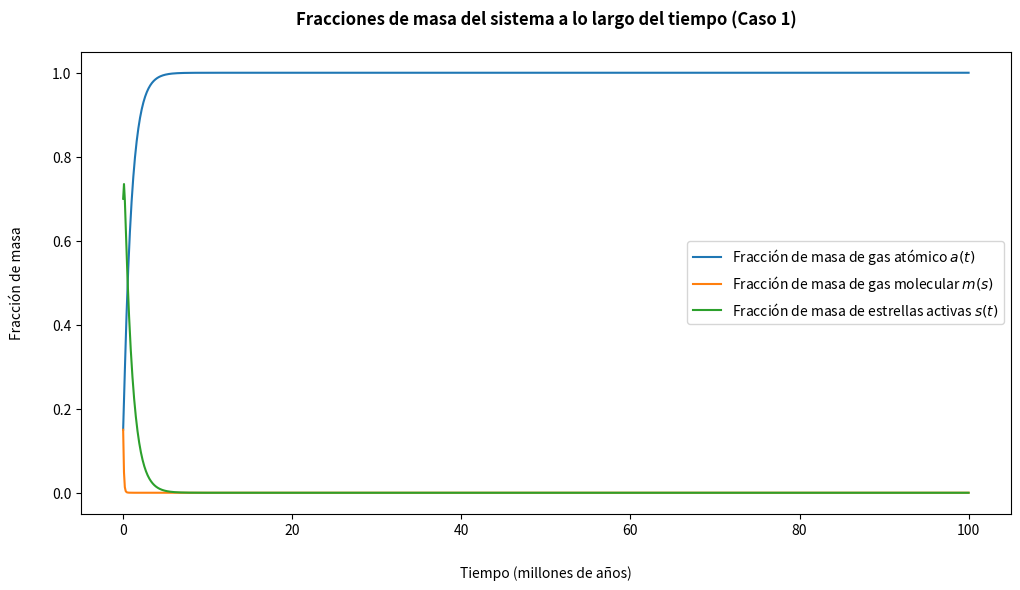

This chart was generated by the following Python code: (Note: this script raises an exception after producing the figure.)
# -*- coding: utf-8 -*-

# Tarea numérica - Ecuaciones Diferenciales Ordinarias

# [redacted]
# [redacted]

#Librerías importadas
import matplotlib.pyplot as plt #usada para graficar

#%%

"""""""""""""""""""""""""""""""""""""""""""""""""""""""""""""""""""""""
  @ funciones dadt() dmdt() dsdt()

  Motivación
  - Simplificar la llamada de las funciones del lado derecho de cada
    EDO asociada al modelo simple de formación de estrellas.

  Parámetros
  - a (float): fracción de masa de gas atómico
  - m (float): fracción de masa de gas molecular
  - s (float): fracción de masa de estrellas activas 
  - cte (dict): diccionario con constantes usadas

  Funcionamiento
  - Al ingresar los parámetros, se entrega la evaluación de estos
    en la respectiva función asociada a la EDO.

  Consideraciones
  - dadt() corresponde al lado derecho de la EDO asociada a da/dt
  - dmdt() corresponde al lado derecho de la EDO asociada a dm/dt
  - dsdt() corresponde al lado derecho de la EDO asociada a ds/dt
  
  Nota: se despejó la función del lado derecho asociada a ds/dt a
  partir de la relación entregada en el enunciado. Esto se hizo
  así, ya que al usar directamente s=1-a-m se obtenían valores
  complejos por errores de cómputo.
  
"""""""""""""""""""""""""""""""""""""""""""""""""""""""""""""""""""""""

def dadt(a,m,s,cte):
    
    #Condiciones de los parámetros
    assert type(a)==float
    assert type(m)==float
    assert type(s)==float  
    assert type(cte)==dict

    #Se entrega la evaluación
    return s - a*cte['k1']*m**2

def dmdt(a,m,s,cte):
    
    #Condiciones de los parámetros
    assert type(a)==float
    assert type(m)==float
    assert type(s)==float  
    assert type(cte)==dict

    #Se entrega la evaluación
    return a*cte['k1']*m**2 - cte['k2']*s*m**cte['alpha']

def dsdt(m,s,cte):

    #Condiciones de los parámetros
    assert type(m)==float
    assert type(s)==float  
    assert type(cte)==dict

    #Se entrega la evaluación
    return -s + cte['k2']*s*m**cte['alpha']

#%%

"""""""""""""""""""""""""""""""""""""""""""""""""""""""""""""""""""""""
  @ función euler_progresivo()

  Motivación
  - Utilizar el método de Euler (progresivo) para resolver el sistema
    de EDO's asociado a las funciones a(t), m(t) y s(t).

  Parámetros
  - T (int): extremo superior del intervalo a analizar
  - dt (float): paso de tiempo (medido en millones de años)
  - cte (dict): diccionario con constantes usadas

  Funcionamiento
  - Al llamar la función, se entregan cuatro listas (t,a,m,s) que
    corresponden a la solución numérica del sistema de EDO's.
  
  Consideración
  - Como la función entrega cuatro listas, se deben "recibir" con 
    una asignación múltiple de la forma t,a,m,s=euler_progresivo().
    
"""""""""""""""""""""""""""""""""""""""""""""""""""""""""""""""""""""""

def euler_progresivo(T,dt,cte):

    #Condiciones de los parámetros
    assert type(T)==int
    assert type(dt)==float
    assert type(cte)==dict

    #Cantidad de puntos 
    N = int(T/dt)
    
    #Condiciones iniciales
    t0 = 0; a0 = cte['a0']; m0 = cte['m0']; s0 = 1-a0-m0

    #Creación de las listas donde se guardan las soluciones
    t = [t0]; a = [a0]; m = [m0]; s = [s0] 

    #Se aplica Euler (progresivo) guardando los valores
    for i in range(0,N):
        t += [t[i] + dt]
        a += [a[i] + dt*dadt(a[i],m[i],s[i],cte)]
        m += [m[i] + dt*dmdt(a[i],m[i],s[i],cte)]
        s += [s[i] + dt*dsdt(m[i],s[i],cte)]

    #Se entregan las soluciones al sistema de EDO's
    return t,a,m,s

#%%

"""""""""""""""""""""""""""""""""""""""""""""""""""""""""""""""""""""""
  @ función graficarA()

  Motivación
  - Simplificar la creación de los gráficos de la parte A. 

  Parámetros
  - t (list): valores tomados por el tiempo
  - a (list): valores de a(t) en función del tiempo
  - m (list): valores de m(t) en función del tiempo
  - s (list): valores de s(t) en función del tiempo
  - caso (str): nombre para la variante del gráfico 
  
  Funcionamiento
  - Al llamar la función, se utilizan las listas t,a,m,s para 
    graficar las curvas (t,a(t)),(t,m(t)),(t,s(t)) y guardar el
    gráfico generado en la carpeta "Imágenes" en el directorio 
    del código.
  
  Consideración
  - Internamente, la función toma el string de la variable "caso" 
    para el título y nombre con el que se guarda en "Imágenes".

"""""""""""""""""""""""""""""""""""""""""""""""""""""""""""""""""""""""

def graficarA(t,a,m,s,caso):
    
    #Condiciones de los parámetros
    assert type(t)==list
    assert type(a)==list
    assert type(m)==list
    assert type(s)==list
    assert type(caso)==str
    
    #Creación del lienzo
    fig, ax = plt.subplots(figsize=(12,6))
    
    #Gráficos
    ax.plot(t,a,label="Fracción de masa de gas atómico $a(t)$")
    ax.plot(t,m,label="Fracción de masa de gas molecular $m(s)$")
    ax.plot(t,s,label="Fracción de masa de estrellas activas $s(t)$")
    
    #Etiquetas
    ax.set_xlabel("Tiempo (millones de años)",labelpad=20)
    ax.set_ylabel("Fracción de masa",labelpad=20)
    
    #Título
    ax.set_title(f"Fracciones de masa del sistema a lo largo del tiempo ({caso})",\
                  fontweight="bold", loc='center', pad=20)
    
    #Leyendas
    ax.legend(loc="center right")
    
    #Configuraciones
    ax.grid(b=True, which='major', axis='both')
    ax.margins(0.1)
    
    #Guardado de figura
    plt.savefig(f'Imágenes/A ({caso}).pdf')

#%%

T = 100 #Intervalo a estudiar
dt = 0.1 #Paso del tiempo

#Diccionario con las constantes usadas para cada caso
caso1 = {'k1':10,'k2':10,'alpha':1.0,'a0':0.15,'m0':0.15}
caso2 = {'k1': 8,'k2':15,'alpha':1.2,'a0':0.40,'m0':0.30} 
caso3 = {'k1': 8,'k2':15,'alpha':1.5,'a0':0.40,'m0':0.30}
caso4 = {'k1': 8,'k2':15,'alpha':1.9,'a0':0.40,'m0':0.30}
caso5 = {'k1': 8,'k2':15,'alpha':2.0,'a0':0.40,'m0':0.30}
caso6 = {'k1': 8,'k2':15,'alpha':2.1,'a0':0.40,'m0':0.30}

#Nota: dt=0.1 pues el método no diverge.

#%%

#Datos para parte A (Caso 1) 
t1,a1,m1,s1 = euler_progresivo(T,dt,caso1)

#Gráfico
graficarA(t1,a1,m1,s1,"Caso 1")

#%%

#Datos para parte A (Caso 2) 
t2,a2,m2,s2 = euler_progresivo(T,dt,caso2)

#Gráfico
graficarA(t2,a2,m2,s2,"Caso 2")

#%%

#Datos para parte A (Caso 3) 
t3,a3,m3,s3 = euler_progresivo(T,dt,caso3)

#Gráfico
graficarA(t3,a3,m3,s3,"Caso 3")

#%%

#Datos para parte A (Caso 4) 
t4,a4,m4,s4 = euler_progresivo(T,dt,caso4)

#Gráfico
graficarA(t4,a4,m4,s4,"Caso 4")

#%%

#Datos para parte A (Caso 5) 
t5,a5,m5,s5 = euler_progresivo(T,dt,caso5)

#Gráfico
graficarA(t5,a5,m5,s5,"Caso 5")

#%%

#Datos para parte A (Caso 6) 
t6,a6,m6,s6 = euler_progresivo(T,dt,caso6)

#Gráfico
graficarA(t6,a6,m6,s6,"Caso 6")

